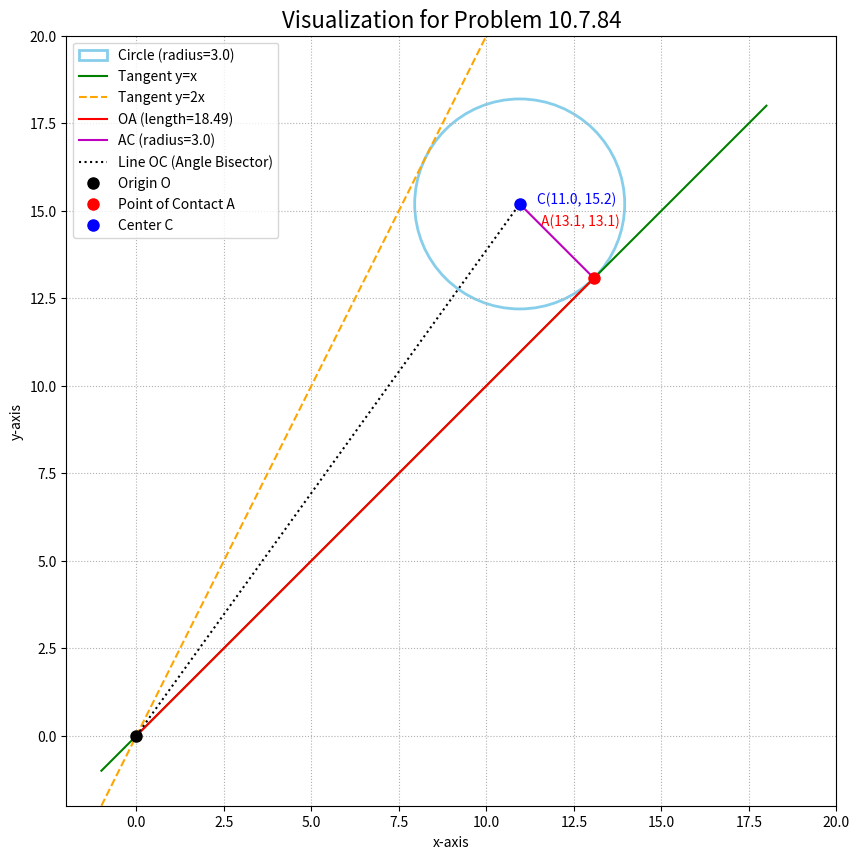

Write the Python code that produced this figure.
import numpy as np
import matplotlib.pyplot as plt

radius = 3.0
# The length of the tangent from the origin (O) to the point of contact (A)
# was calculated as 9 + 3 * sqrt(10).
oa_length = 9 + 3 * np.sqrt(10)

# The point of contact A is on the line y=x, at a distance of oa_length from the origin.
# x = y, and x^2 + y^2 = oa_length^2  => 2x^2 = oa_length^2 => x = oa_length / sqrt(2)
poc_A = np.array([oa_length / np.sqrt(2), oa_length / np.sqrt(2)])

# The circle's center C is found by moving from A by a distance of the radius
# in a direction perpendicular to the tangent line y=x.
# The normal vector to y=x (direction [1,1]) is [-1,1].
normal_dir = np.array([-1, 1]) / np.sqrt(2)
center_C = poc_A + radius * normal_dir

# Generate data for the tangent lines
x_range = np.linspace(-1, 18, 200)
y_tangent1 = 1 * x_range  # y = x
y_tangent2 = 2 * x_range  # y = 2x

fig, ax = plt.subplots(figsize=(12, 10))

# Plot the circle
circle = plt.Circle(center_C, radius, color='skyblue', fill=False, lw=2, label=f'Circle (radius={radius})')
ax.add_patch(circle)

# Plot the two tangent lines
ax.plot(x_range, y_tangent1, 'g-', label='Tangent y=x')
ax.plot(x_range, y_tangent2, 'orange', linestyle='--', label='Tangent y=2x')

# Plot the key triangle OAC (Origin, Point of Contact, Center)
ax.plot([0, poc_A[0]], [0, poc_A[1]], 'r-', label=f'OA (length={oa_length:.2f})')
ax.plot([poc_A[0], center_C[0]], [poc_A[1], center_C[1]], 'm-', label=f'AC (radius={radius})')
ax.plot([0, center_C[0]], [0, center_C[1]], 'k:', label='Line OC (Angle Bisector)')

# Plot and label the key points
ax.plot(0, 0, 'ko', markersize=8, label='Origin O')
ax.plot(poc_A[0], poc_A[1], 'ro', markersize=8, label='Point of Contact A')
ax.plot(center_C[0], center_C[1], 'bo', markersize=8, label='Center C')

# Add text annotations for clarity
ax.text(poc_A[0] - 1.5, poc_A[1] + 1.5, f'A({poc_A[0]:.1f}, {poc_A[1]:.1f})', color='red')
ax.text(center_C[0] + 0.5, center_C[1], f'C({center_C[0]:.1f}, {center_C[1]:.1f})', color='blue')

ax.set_title('Visualization for Problem 10.7.84', fontsize=16)
ax.set_xlabel('x-axis')
ax.set_ylabel('y-axis')
ax.grid(True, linestyle=':')
ax.legend(loc='upper left')
ax.set_aspect('equal', adjustable='box')
ax.set_xlim(-2, 20)
ax.set_ylim(-2, 20)

plt.savefig('2.png')
plt.show()